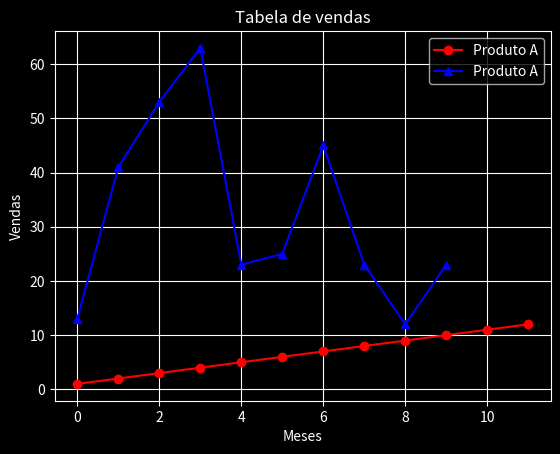

Write Python code to recreate this figure.
from matplotlib import pyplot as gp

gp.style.use('dark_background')
eixoX_meses = [1,2,3,4,5,6,7,8,9,10,11,12]
eixoY_venda = [13,41,53,63,23,25,45,23,12,23]

gp.plot(eixoX_meses, marker = 'o', color = 'r')
gp.plot(eixoY_venda, marker = '^', color = 'b')

gp.title("Tabela de vendas")
gp.xlabel("Meses")
gp.ylabel("Vendas")

gp.legend(['Produto A','Produto A'])

gp.grid(True)

gp.show()